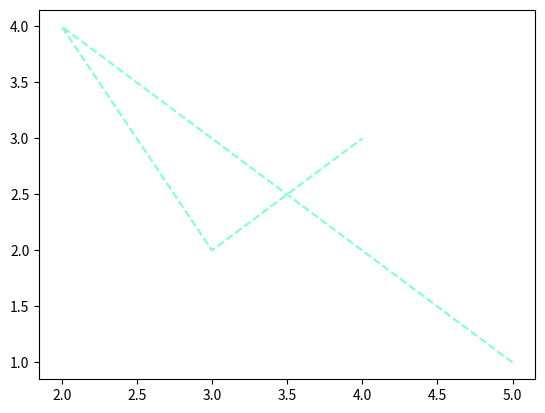

Recreate this plot in Python.
import matplotlib.pyplot as plt

fig, ax = plt.subplots()
ax.plot([5, 2, 3, 4], [1, 4, 2, 3], color = 'aquamarine', linestyle = '--')
plt.show()